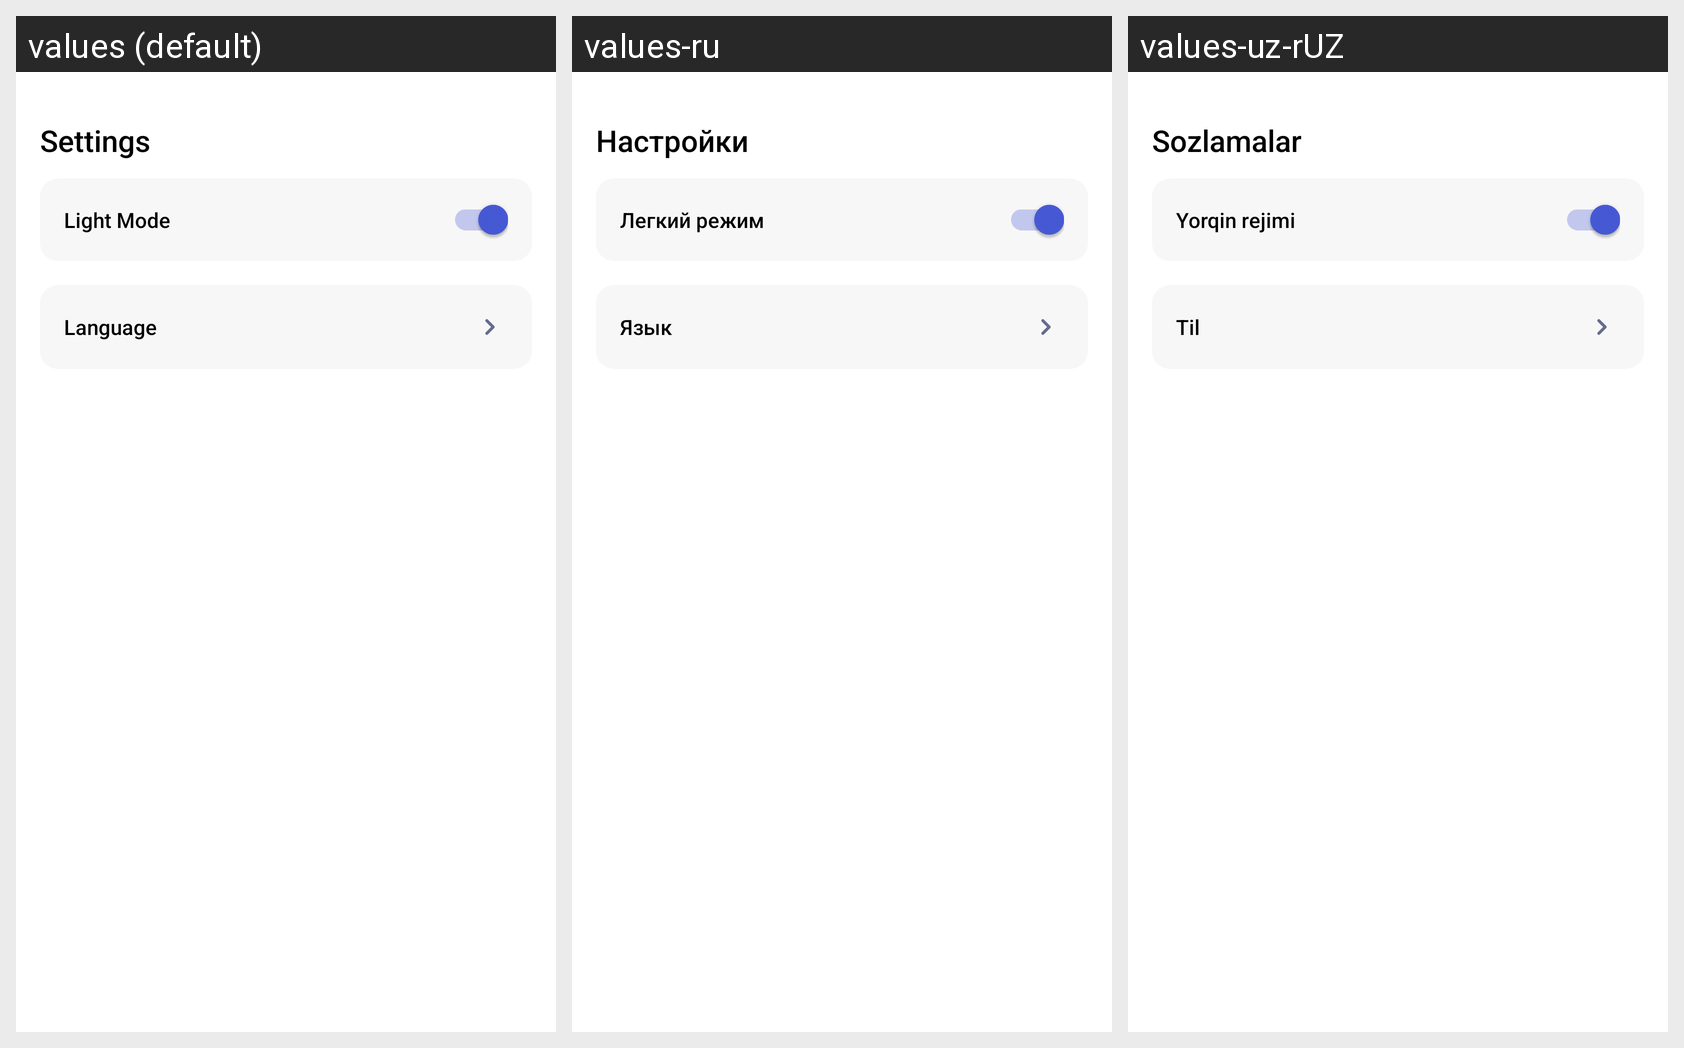

Locale-by-locale string values for the Android screen shown in this grid:
Android screen res/layout/fragment_user.xml rendered under 3 locales, left to right: values (default), values-ru, values-uz-rUZ. Device: Nexus 5 (rendered at 1080×1920; each locale shown at half size, 540×960, under a caption strip naming it); theme Theme.News.
Strings drawn on this screen, with the default value and each locale's value (text and hints the layout hard-codes, and strings that could not be matched under every locale, appear in the picture but are not listed):

settings
  values: Settings
  values-ru: Настройки
  values-uz-rUZ: Sozlamalar

light_mode
  values: Light Mode
  values-ru: Легкий режим
  values-uz-rUZ: Yorqin rejimi

language
  values: Language
  values-ru: Язык
  values-uz-rUZ: Til
